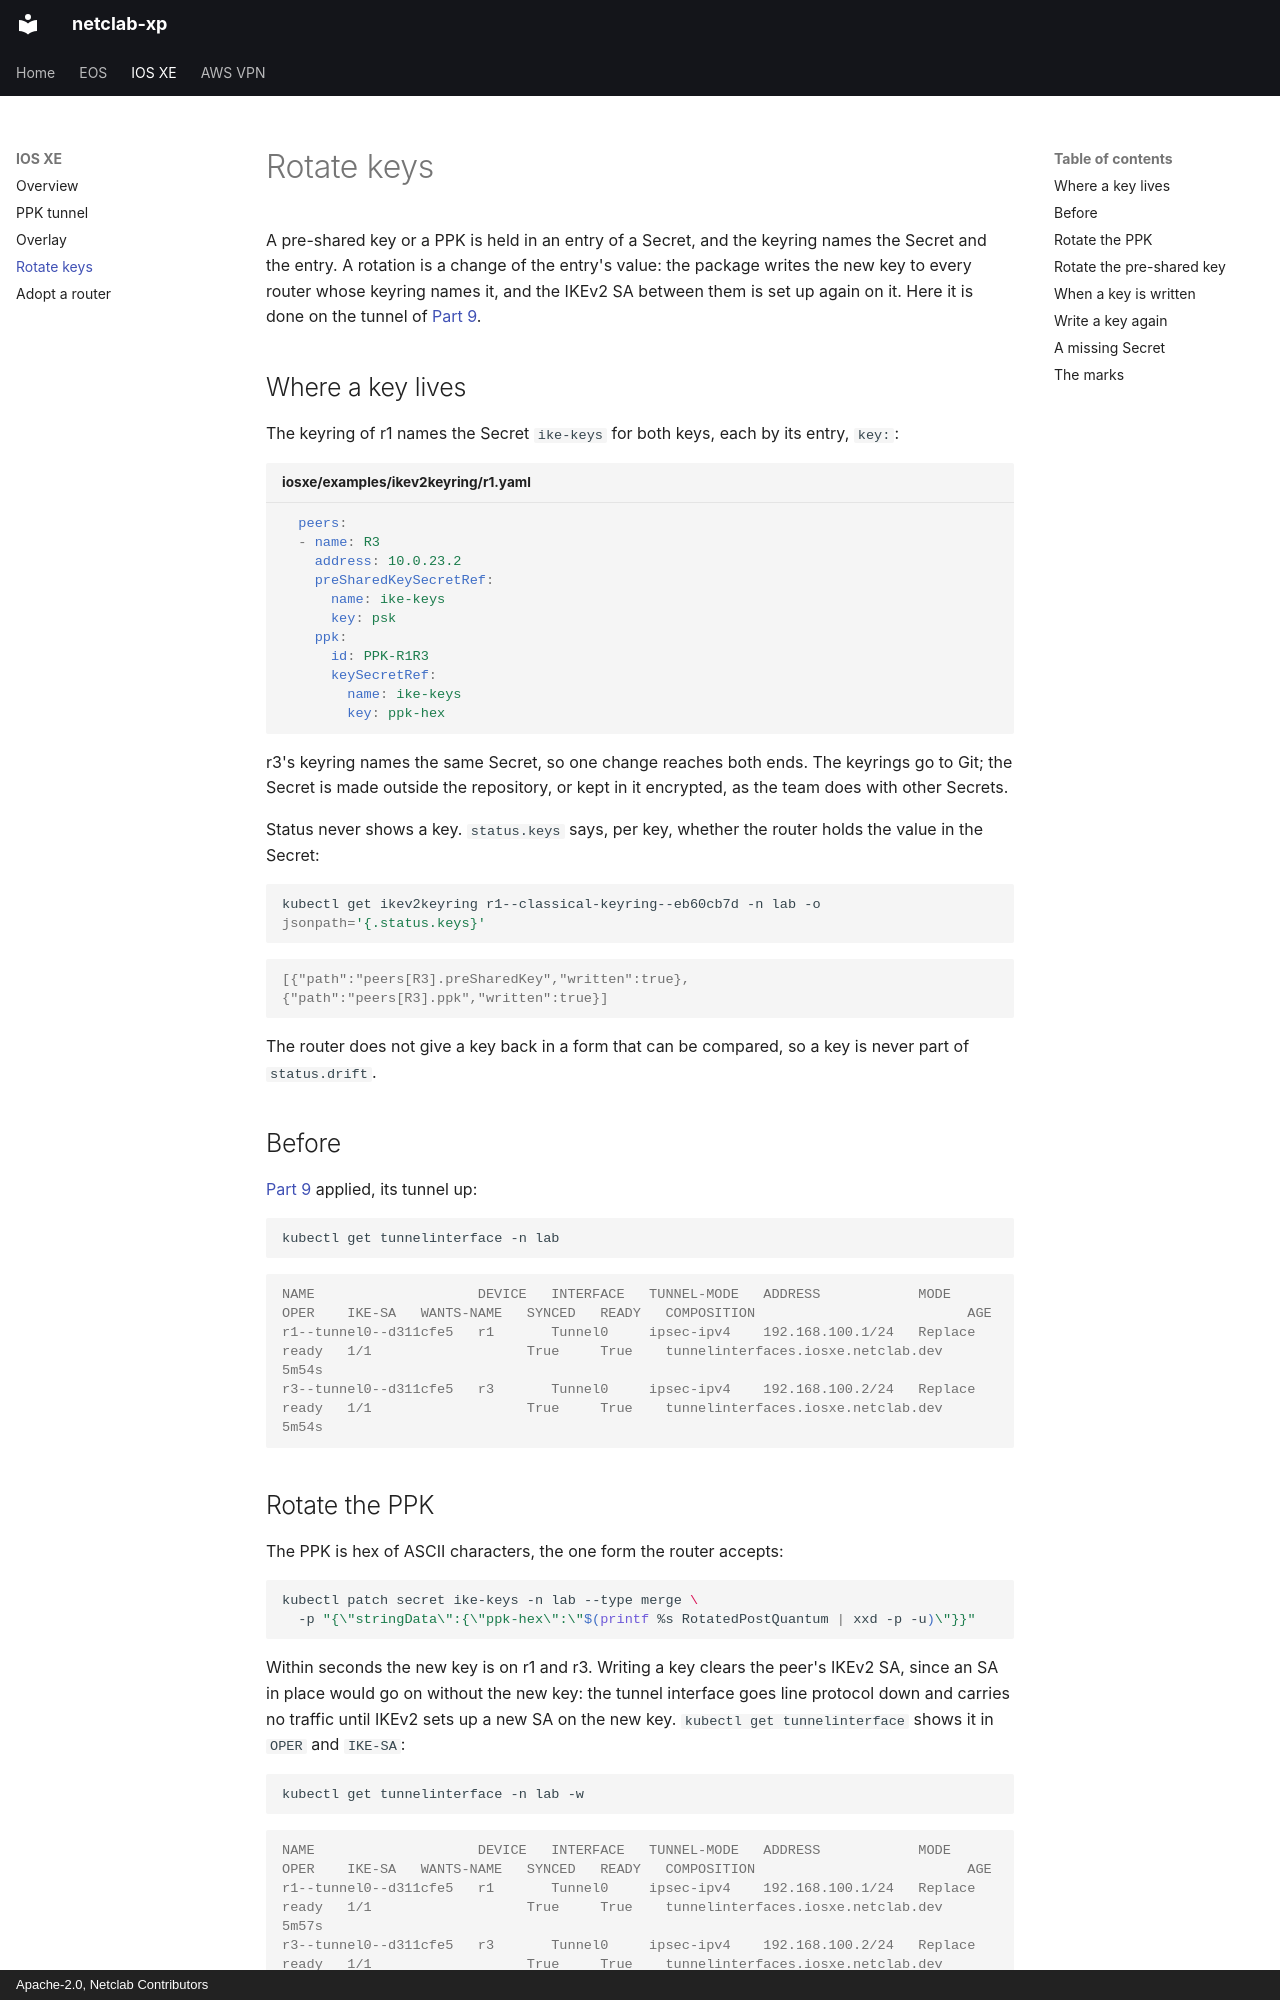

repository: netclab/netclab-xp · page: iosxe/keys/index.html · generator: mkdocs · copyright: Apache-2.0, Netclab Contributors

# Rotate keys

A pre-shared key or a PPK is held in an entry of a Secret, and the keyring names the
Secret and the entry. A rotation is a change of the entry's value: the package writes the
new key to every router whose keyring names it, and the IKEv2 SA between them is set up
again on it. Here it is done on the tunnel of [Part 9](part9.md).

## Where a key lives

The keyring of r1 names the Secret `ike-keys` for both keys, each by its entry, `key:`:

```yaml title="iosxe/examples/ikev2keyring/r1.yaml"
  peers:
  - name: R3
    address: 10.0.23.2
    preSharedKeySecretRef:
      name: ike-keys
      key: psk
    ppk:
      id: PPK-R1R3
      keySecretRef:
        name: ike-keys
        key: ppk-hex
```

r3's keyring names the same Secret, so one change reaches both ends. The keyrings go to Git;
the Secret is made outside the repository, or kept in it encrypted, as the team does with
other Secrets.

Status never shows a key. `status.keys` says, per key, whether the router holds the value in
the Secret:

```bash
kubectl get ikev2keyring r1--classical-keyring--eb60cb7d -n lab -o jsonpath='{.status.keys}'
```

```console
[{"path":"peers[R3].preSharedKey","written":true},{"path":"peers[R3].ppk","written":true}]
```

The router does not give a key back in a form that can be compared, so a key is never part
of `status.drift`.

## Before

[Part 9](part9.md) applied, its tunnel up:

```bash
kubectl get tunnelinterface -n lab
```

```console
NAME                    DEVICE   INTERFACE   TUNNEL-MODE   ADDRESS            MODE      OPER    IKE-SA   WANTS-NAME   SYNCED   READY   COMPOSITION                          AGE
r1--tunnel0--d311cfe5   r1       Tunnel0     ipsec-ipv4    192.168.100.1/24   Replace   ready   1/1                   True     True    tunnelinterfaces.iosxe.netclab.dev   5m54s
r3--tunnel0--d311cfe5   r3       Tunnel0     ipsec-ipv4    192.168.100.2/24   Replace   ready   1/1                   True     True    tunnelinterfaces.iosxe.netclab.dev   5m54s
```
